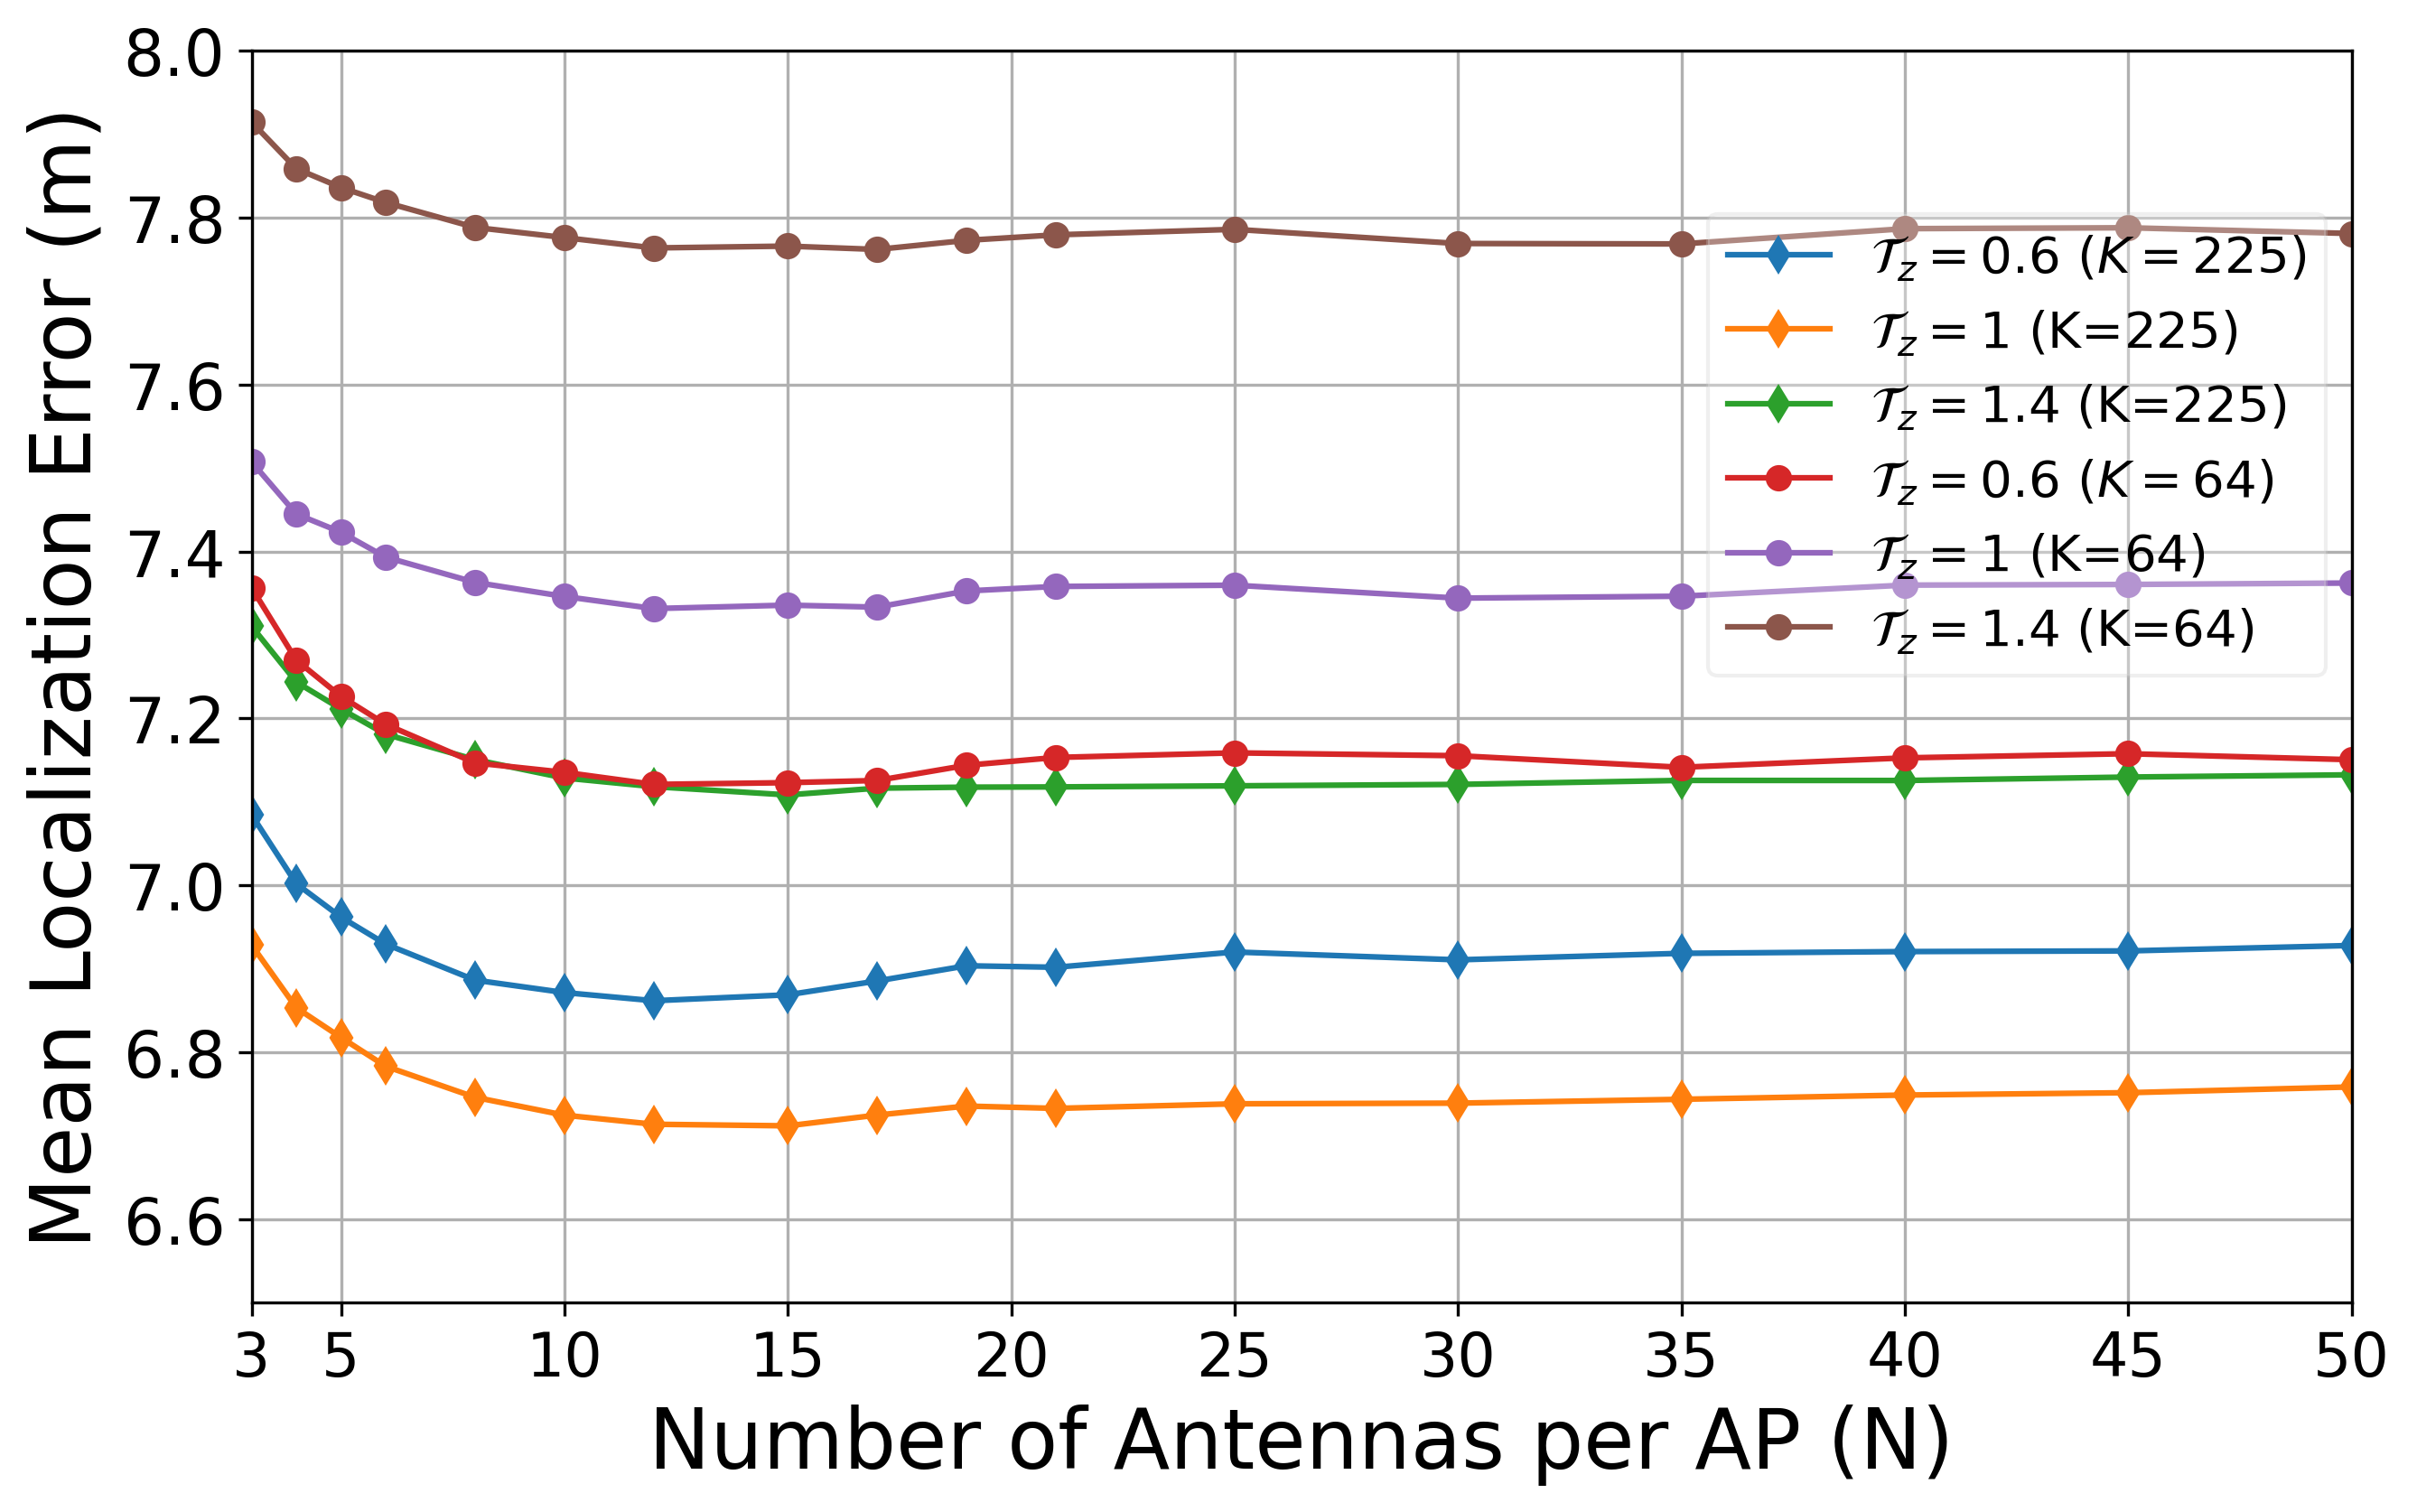

Generate this figure with Python:
import matplotlib.pyplot as plt

antennas = [3, 4, 5, 6, 8, 10, 12, 15, 17, 19, 21, 25, 30, 35, 40, 45, 50]
# Extracted values for tz_0p6, tz_1 and tz_1p4

# Given the values for each of the required variables, we can store them in Python lists

tz_0p6 = [7.0844, 7.0019, 6.9619, 6.9296, 6.8864, 6.8715, 6.8617, 6.8688, 
                  6.8854, 6.9036, 6.9018, 6.9201, 6.9107, 6.9185, 6.9206, 6.9214, 6.9279]

tz_1 = [6.9285, 6.8533, 6.8177, 6.7832, 6.7460, 6.7246, 6.7137, 6.7118, 
                 6.7247, 6.7355, 6.7327, 6.7382, 6.7390, 6.7436, 6.7487, 6.7515, 6.7584]

tz_1p4 = [7.3104, 7.2436, 7.2113, 7.1810, 7.1506, 7.1286, 7.1182, 7.1083, 
                  7.1164, 7.1176, 7.1179, 7.1192, 7.1209, 7.1257, 7.1256, 7.1297, 7.1324]


tz_0p6_k_64 = [7.3565, 7.2698, 7.2264, 7.1929, 7.1467, 7.1354, 7.1209, 7.1230, 7.1256, 7.1438, 7.1532, 7.1587, 7.1553, 7.1414, 7.1527, 7.1577, 7.1505]


tz_1_k_64 = [7.5074, 7.4449, 7.4231, 7.3932, 7.3630, 7.3461, 7.3316, 7.3357, 7.3333, 7.3527, 7.3581, 7.3596, 7.3441, 7.3464, 7.3597, 7.3605, 7.3622]


tz_1p4_k_64 = [7.9145, 7.8587, 7.8361, 7.8182, 7.7883, 7.7761, 7.7637, 7.7659, 7.7619, 7.7728, 7.7794, 7.7860, 7.7690, 7.7685, 7.7868, 7.7879, 7.7810]


# Data is ready for further processing or visualization!
# Plotting all `tz` variables

tz_0p6_label = r'$\mathcal{T}_z = 0.6\ (K=225)$'
tz_1_label = r'$\mathcal{T}_z = 1$ (K=225)'
tz_1p4_label = r'$\mathcal{T}_z = 1.4$ (K=225)'

tz_0p6_label_k_64 = r'$\mathcal{T}_z = 0.6\ (K=64)$'
tz_1_label_k_64 = r'$\mathcal{T}_z = 1$ (K=64)'
tz_1p4_label_k_64 = r'$\mathcal{T}_z = 1.4$ (K=64)'

# Plotting with corresponding labels
plt.figure(figsize=(10, 6))
plt.plot(antennas, tz_0p6, marker='d', label=tz_0p6_label)
plt.plot(antennas, tz_1, marker='d', label=tz_1_label)
plt.plot(antennas, tz_1p4, marker='d', label=tz_1p4_label)

plt.plot(antennas, tz_0p6_k_64, marker='o', label=tz_0p6_label_k_64)
plt.plot(antennas, tz_1_k_64, marker='o', label=tz_1_label_k_64)
plt.plot(antennas, tz_1p4_k_64, marker='o', label=tz_1p4_label_k_64)

# Adding axis labels and title
plt.xlabel('Number of Antennas per AP (N)', fontsize=22)
plt.ylabel('Mean Localization Error (m)', fontsize=22)

# Setting axis limits and ticks
plt.xlim(3, 50)
plt.xticks([3, 5, 10, 15, 20, 25, 30, 35, 40, 45, 50], fontsize=16)
plt.yticks(fontsize=17)
plt.ylim(6.5, 8)

# Adding grid and legend
plt.grid(True)
plt.legend(fontsize=15, loc='upper right', framealpha=0.3, bbox_to_anchor=(1, 0.87))

# Saving the plot
plt.savefig('Fig4_loc_accuracy_vs_ant_across_Tz_L25_SF8dB.png', dpi=300, bbox_inches='tight')  # Save as PNG
plt.show()
